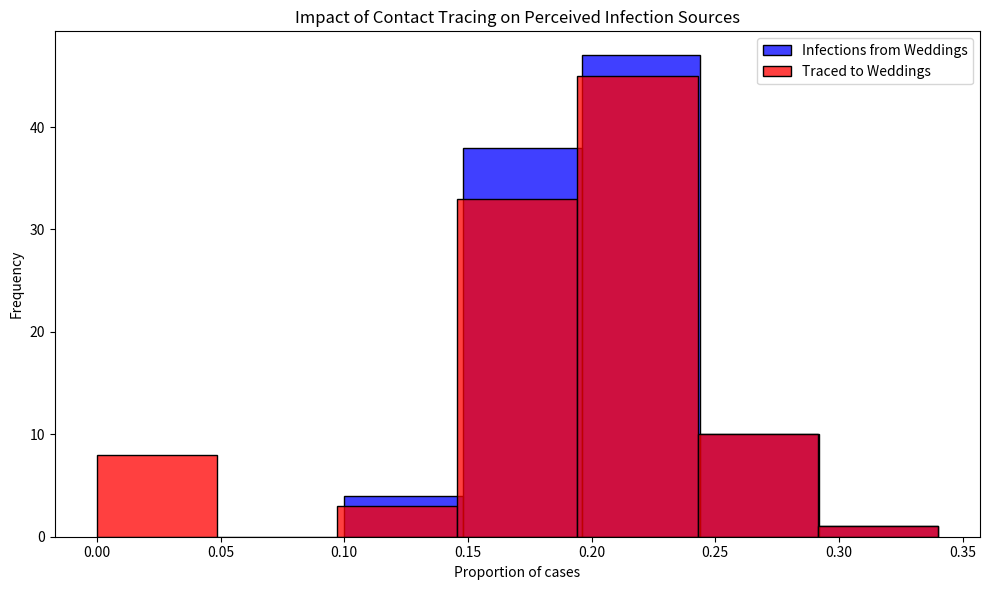

Recreate this plot in Python.
# Import necessary libraries
import pandas as pd
import numpy as np
import matplotlib.pyplot as plt
import seaborn as sns

# Note: Suppressing FutureWarnings to maintain a clean output. This is specifically to ignore warnings about
# deprecated features in the libraries we're using (e.g., 'use_inf_as_na' option in Pandas, used by Seaborn),
# which we currently have no direct control over. This action is taken to ensure that our output remains
# focused on relevant information, acknowledging that we rely on external library updates to fully resolve
# these deprecations. Always consider reviewing and removing this suppression after significant library updates.
import warnings
warnings.simplefilter(action='ignore', category=FutureWarning)

# Constants representing the parameters of the model
ATTACK_RATE = 0.10
TRACE_SUCCESS = 0.20
SECONDARY_TRACE_THRESHOLD = 2

def simulate_event(m):
  """
  Simulates the infection and tracing process for a series of events.
  
  This function creates a DataFrame representing individuals attending weddings and brunches,
  infects a subset of them based on the ATTACK_RATE, performs primary and secondary contact tracing,
  and calculates the proportions of infections and traced cases that are attributed to weddings.
  
  Parameters:
  - m: Dummy parameter for iteration purposes.
  
  Returns:
  - A tuple containing the proportion of infections and the proportion of traced cases
    that are attributed to weddings.
  """
  # Create DataFrame for people at events with initial infection and traced status
  events = ['wedding'] * 200 + ['brunch'] * 800
  ppl = pd.DataFrame({
      'event': events,
      'infected': False,
      'traced': np.nan  # Initially setting traced status as NaN
  })

  # Explicitly set 'traced' column to nullable boolean type
  ppl['traced'] = ppl['traced'].astype(pd.BooleanDtype())

  # Infect a random subset of people
  infected_indices = np.random.choice(ppl.index, size=int(len(ppl) * ATTACK_RATE), replace=False)
  ppl.loc[infected_indices, 'infected'] = True

  # Primary contact tracing: randomly decide which infected people get traced
  ppl.loc[ppl['infected'], 'traced'] = np.random.rand(sum(ppl['infected'])) < TRACE_SUCCESS

  # Secondary contact tracing based on event attendance
  event_trace_counts = ppl[ppl['traced'] == True]['event'].value_counts()
  events_traced = event_trace_counts[event_trace_counts >= SECONDARY_TRACE_THRESHOLD].index
  ppl.loc[ppl['event'].isin(events_traced) & ppl['infected'], 'traced'] = True

  # Calculate proportions of infections and traces attributed to each event type
  ppl['event_type'] = ppl['event'].str[0]  # 'w' for wedding, 'b' for brunch
  wedding_infections = sum(ppl['infected'] & (ppl['event_type'] == 'w'))
  brunch_infections = sum(ppl['infected'] & (ppl['event_type'] == 'b'))
  p_wedding_infections = wedding_infections / (wedding_infections + brunch_infections)

  wedding_traces = sum(ppl['infected'] & ppl['traced'] & (ppl['event_type'] == 'w'))
  brunch_traces = sum(ppl['infected'] & ppl['traced'] & (ppl['event_type'] == 'b'))
  p_wedding_traces = wedding_traces / (wedding_traces + brunch_traces)

  return p_wedding_infections, p_wedding_traces

# Set seed for reproducibility
np.random.seed(36) 

# Run the simulation 1000 times
results = [simulate_event(m) for m in range(100)] # Modified to 100 from 1000
props_df = pd.DataFrame(results, columns=["Infections", "Traces"])

# Plotting the results
plt.figure(figsize=(10, 6))
sns.histplot(props_df['Infections'], color="blue", alpha=0.75, binwidth=0.05, kde=False, label='Infections from Weddings')
sns.histplot(props_df['Traces'], color="red", alpha=0.75, binwidth=0.05, kde=False, label='Traced to Weddings')
plt.xlabel("Proportion of cases")
plt.ylabel("Frequency")
plt.title("Impact of Contact Tracing on Perceived Infection Sources")
plt.legend()
plt.tight_layout()
plt.show()
